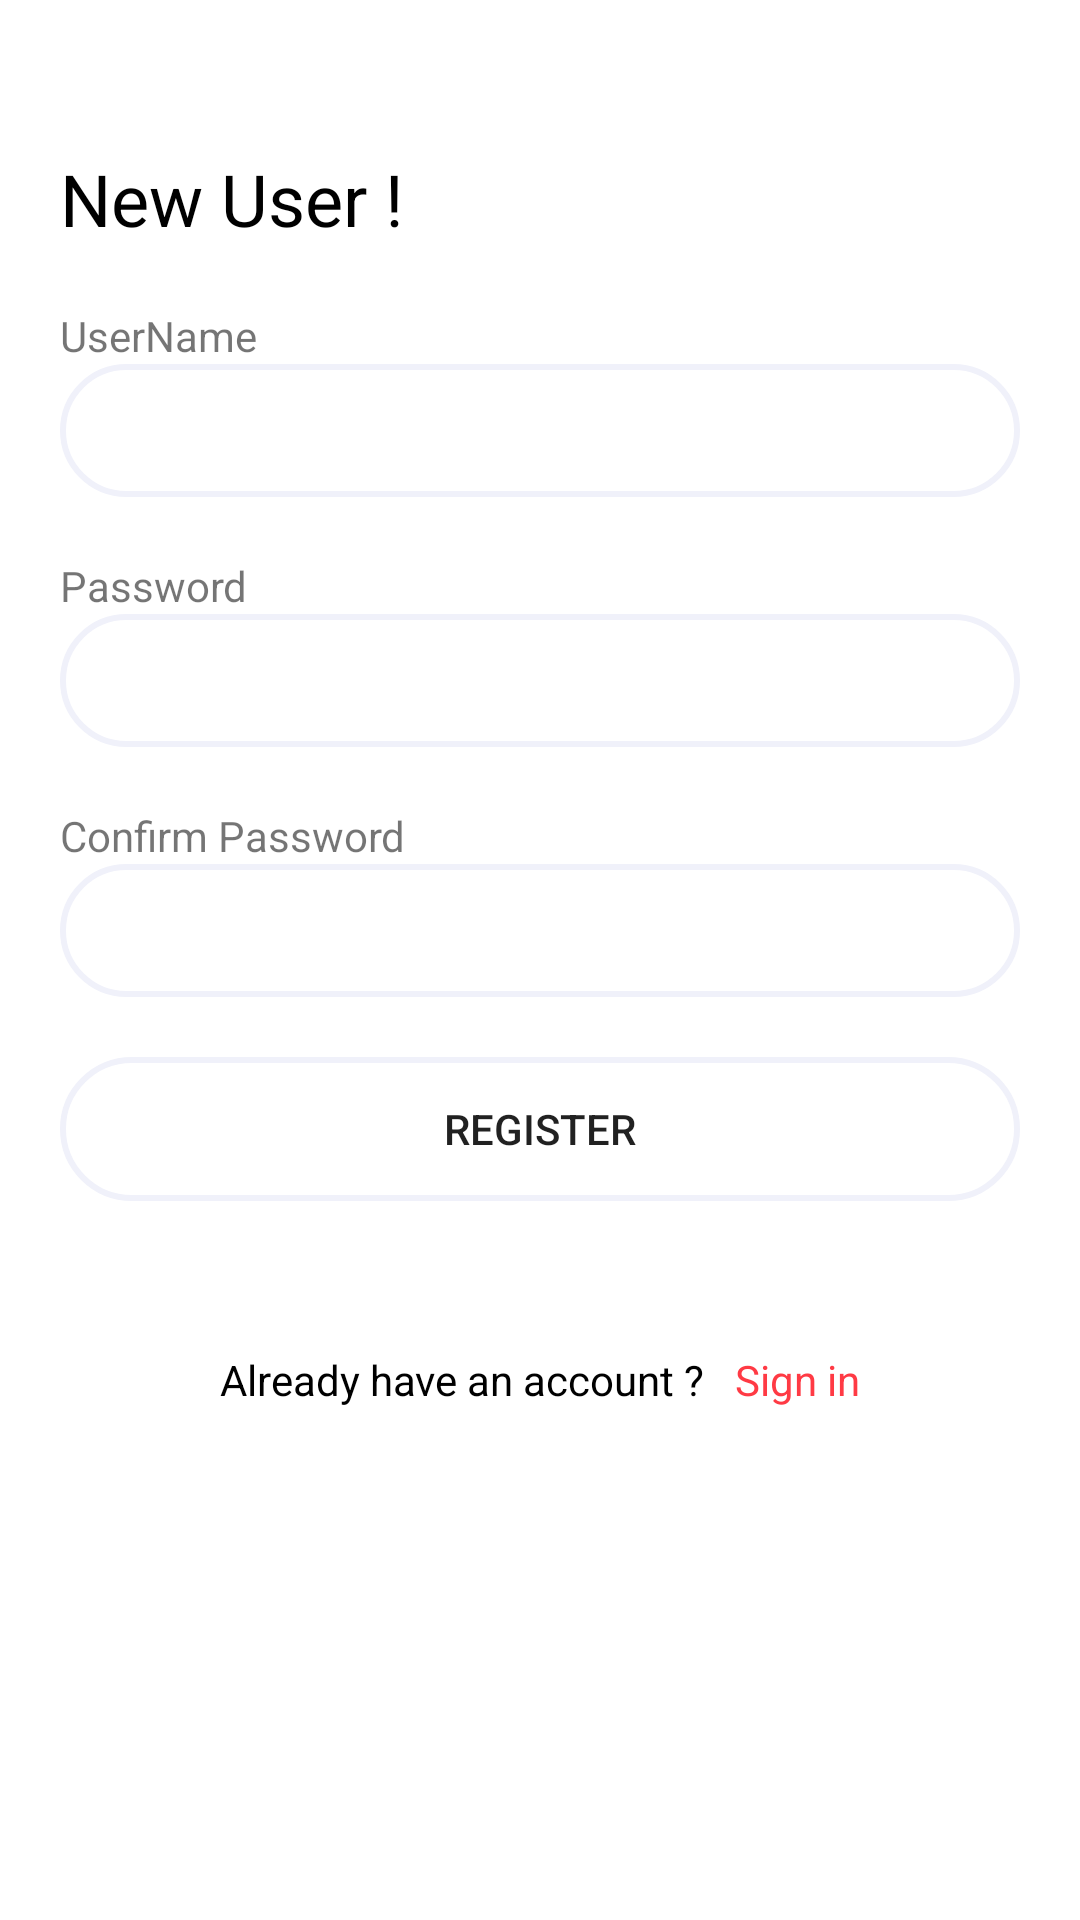

This screen was rendered from an Android layout file. Write that file and the resources it references.
<!-- AndroidManifest.xml: application theme Theme.NewsDemoArimac -->
<!-- res/layout/fragment_register.xml -->
<?xml version="1.0" encoding="utf-8"?>
<androidx.constraintlayout.widget.ConstraintLayout xmlns:android="http://schemas.android.com/apk/res/android"
    xmlns:app="http://schemas.android.com/apk/res-auto"
    xmlns:tools="http://schemas.android.com/tools"
    android:layout_width="match_parent"
    android:layout_height="match_parent"
    tools:context=".fragments.RegisterFragment">

    <TextView
        android:id="@+id/textView"
        style="@style/TextView.size24"
        android:layout_width="wrap_content"
        android:layout_height="wrap_content"
        android:layout_marginStart="@dimen/dimen20"
        android:layout_marginTop="@dimen/dimen50"
        android:text="@string/new_user"
        app:layout_constraintStart_toStartOf="parent"
        app:layout_constraintTop_toTopOf="parent" />

    <TextView
        android:id="@+id/textView2"
        android:layout_width="wrap_content"
        android:layout_height="wrap_content"
        android:layout_marginTop="@dimen/dimen20"
        android:text="@string/username"
        app:layout_constraintStart_toStartOf="@+id/textView"
        app:layout_constraintTop_toBottomOf="@+id/textView" />

    <EditText
        android:id="@+id/editText"
        style="@style/CommonEditText"
        android:layout_width="match_parent"
        android:layout_height="wrap_content"
        android:layout_marginStart="@dimen/dimen20"
        android:layout_marginEnd="@dimen/dimen20"
        android:inputType="text"
        app:layout_constraintEnd_toEndOf="parent"
        app:layout_constraintStart_toStartOf="@+id/textView"
        app:layout_constraintTop_toBottomOf="@+id/textView2" />

    <TextView
        android:id="@+id/textView3"
        android:layout_width="wrap_content"
        android:layout_height="wrap_content"
        android:text="@string/password"
        android:layout_marginTop="@dimen/dimen20"
        app:layout_constraintStart_toStartOf="@+id/textView"
        app:layout_constraintTop_toBottomOf="@+id/editText" />

    <EditText
        android:id="@+id/editText2"
        style="@style/CommonEditText"
        android:layout_width="match_parent"
        android:layout_height="wrap_content"
        android:layout_marginStart="@dimen/dimen20"
        android:layout_marginEnd="@dimen/dimen20"
        android:drawableEnd="@drawable/ic_eye"
        android:inputType="textPassword"
        app:layout_constraintEnd_toEndOf="parent"
        app:layout_constraintStart_toStartOf="@+id/textView"
        app:layout_constraintTop_toBottomOf="@+id/textView3" />

    <TextView
        android:id="@+id/textView4"
        android:layout_width="wrap_content"
        android:layout_height="wrap_content"
        android:text="@string/confirm_password"
        android:layout_marginTop="@dimen/dimen20"
        app:layout_constraintStart_toStartOf="@+id/textView"
        app:layout_constraintTop_toBottomOf="@+id/editText2" />

    <EditText
        android:id="@+id/editText3"
        style="@style/CommonEditText"
        android:layout_width="match_parent"
        android:layout_height="wrap_content"
        android:layout_marginStart="@dimen/dimen20"
        android:layout_marginEnd="@dimen/dimen20"
        android:drawableEnd="@drawable/ic_eye"
        android:inputType="textPassword"
        app:layout_constraintEnd_toEndOf="parent"
        app:layout_constraintStart_toStartOf="@+id/textView"
        app:layout_constraintTop_toBottomOf="@+id/textView4" />

    <Button
        android:id="@+id/btn_register"
        style="@style/CommonButton"
        android:layout_width="match_parent"
        android:layout_height="wrap_content"
        android:layout_margin="@dimen/dimen20"
        android:text="@string/register"
        app:layout_constraintStart_toStartOf="parent"
        app:layout_constraintTop_toBottomOf="@+id/editText3" />

    <LinearLayout
        android:layout_width="match_parent"
        android:layout_height="wrap_content"
        android:gravity="center"
        android:layout_marginTop="@dimen/dimen50"
        app:layout_constraintTop_toBottomOf="@+id/btn_register">

        <TextView
            style="@style/TextView.size14"
            android:layout_width="wrap_content"
            android:layout_height="wrap_content"
            android:text="@string/already_have_an_account" />

        <TextView
            android:id="@+id/tv_sign_in"
            style="@style/ButtonTextView.size14"
            android:layout_width="wrap_content"
            android:layout_height="wrap_content"
            android:layout_marginStart="@dimen/dimen10"
            android:text="@string/sign_in" />
    </LinearLayout>
</androidx.constraintlayout.widget.ConstraintLayout>
<!-- resources referenced by this layout -->
<resources>
  <dimen name="dimen10">10dp</dimen>
  <dimen name="dimen20">20dp</dimen>
  <dimen name="dimen50">50dp</dimen>
  <string name="already_have_an_account">Already have an account ?</string>
  <string name="confirm_password">Confirm Password</string>
  <string name="new_user">New User !</string>
  <string name="password">Password</string>
  <string name="register">Register</string>
  <string name="sign_in">Sign in</string>
  <string name="username">UserName</string>
  <style name="ButtonTextView.size14" parent="Widget.AppCompat.TextView">
          <item name="android:textSize">@dimen/dimen14sp</item>
          <item name="android:textColor">@color/primary</item>
      </style>
  <style name="CommonButton" parent="Widget.AppCompat.Button">
          <item name="android:background">@drawable/edit_text_bg</item>
      </style>
  <style name="CommonEditText" parent="Widget.AppCompat.EditText">
          <item name="android:background">@drawable/edit_text_bg</item>
          <item name="android:padding">@dimen/dimen10</item>
      </style>
  <style name="TextView.size14" parent="Widget.AppCompat.TextView">
          <item name="android:textSize">@dimen/dimen14sp</item>
          <item name="android:textColor">@color/black</item>
      </style>
  <style name="TextView.size24" parent="Widget.AppCompat.TextView">
          <item name="android:textSize">@dimen/dimen24sp</item>
          <item name="android:textColor">@color/black</item>
      </style>
  <style name="Theme.NewsDemoArimac" parent="Theme.MaterialComponents.DayNight.NoActionBar">
          
          <item name="colorPrimary">@color/primary</item>
          <item name="colorPrimaryVariant">@color/primary_light</item>
          <item name="colorOnPrimary">@color/white</item>
          
          <item name="colorSecondary">@color/secondary</item>
          <item name="colorSecondaryVariant">@color/teal_700</item>
          <item name="colorOnSecondary">@color/white</item>
          
          <item name="android:statusBarColor" tools:targetApi="l">?attr/colorPrimaryVariant</item>
          
      </style>
  <dimen name="dimen14sp">14sp</dimen>
  <color name="primary">#FF3A44</color>
  <!-- drawable edit_text_bg (drawable) -->
  <?xml version="1.0" encoding="utf-8"?>
  <shape xmlns:android="http://schemas.android.com/apk/res/android"
      android:shape="rectangle">
      <stroke
          android:width="@dimen/dimen2"
          android:color="@color/stroke_color" />
      <corners android:radius="@dimen/dimen50" />
  </shape>
  <color name="black">#FF000000</color>
  <dimen name="dimen24sp">24sp</dimen>
  <color name="primary_light">#CF5F64</color>
  <color name="white">#FFFFFFFF</color>
  <color name="secondary">#0080FF</color>
  <color name="teal_700">#FF018786</color>
  <dimen name="dimen2">2dp</dimen>
  <color name="stroke_color">#F0F1FA</color>
</resources>
